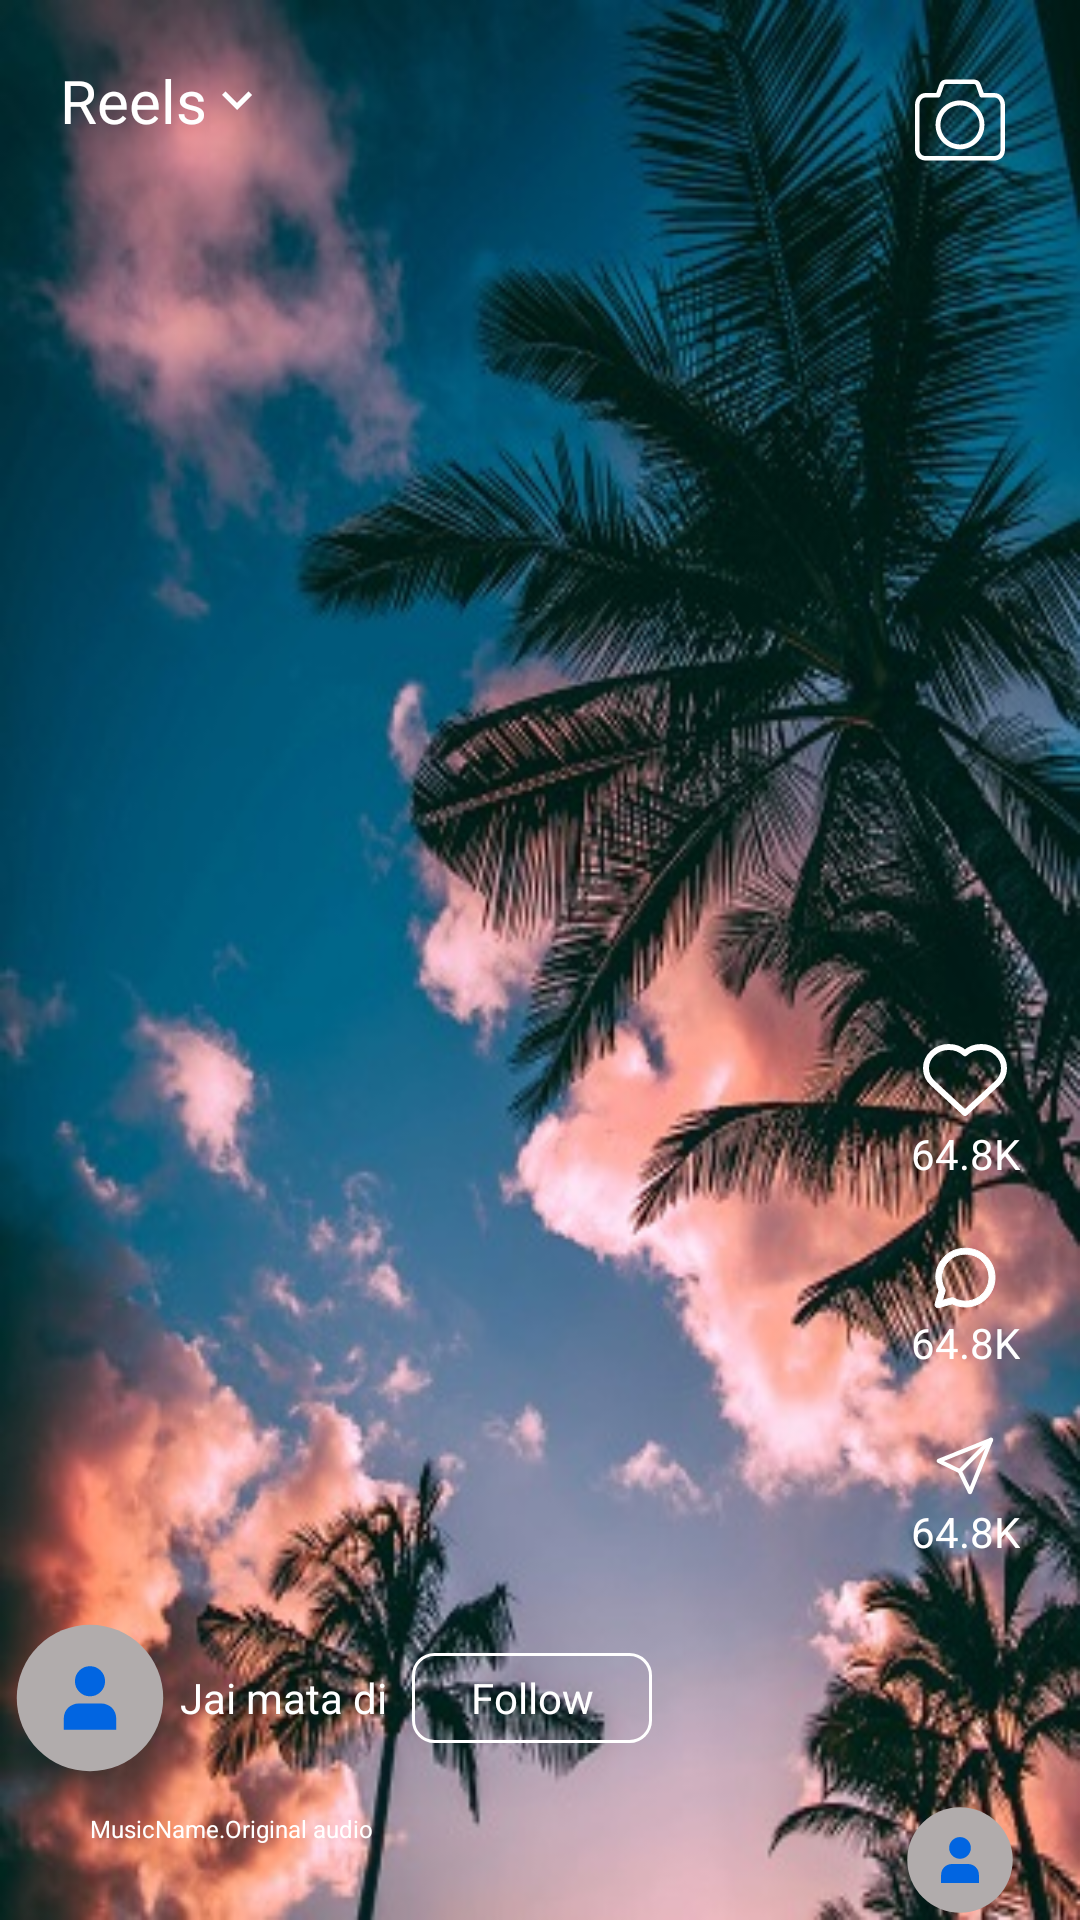

Android layout source for this screen:
<!-- AndroidManifest.xml: application theme Theme.Instagram -->
<!-- res/layout/reels_item.xml -->
<?xml version="1.0" encoding="utf-8"?>
<layout xmlns:android="http://schemas.android.com/apk/res/android"
    xmlns:app="http://schemas.android.com/apk/res-auto">

    <androidx.constraintlayout.widget.ConstraintLayout
        android:layout_width="match_parent"
        android:layout_height="match_parent"
        android:layout_marginBottom="?actionBarSize"
        android:background="#80000000">
        <ImageView
            android:layout_width="match_parent"
            android:layout_height="match_parent"
            android:scaleType="fitXY"
            android:src="@drawable/img" />

        <TextView
            android:layout_width="wrap_content"
            android:layout_height="wrap_content"
            android:layout_margin="20dp"
            android:drawableEnd="@drawable/baseline_keyboard_arrow_down_24"
            android:text="Reels"
            android:textColor="@color/white"
            android:textSize="20sp"
            app:layout_constraintStart_toStartOf="parent"
            app:layout_constraintTop_toTopOf="parent" />

        <ImageView
            android:layout_width="40dp"
            android:layout_height="40dp"
            android:layout_marginTop="20dp"
            android:layout_marginEnd="20dp"
            android:padding="2dp"
            android:src="@drawable/camra"
            app:layout_constraintEnd_toEndOf="parent"
            app:layout_constraintTop_toTopOf="parent" />

        <ImageView
            android:id="@+id/reels_profile"
            android:layout_width="40dp"
            android:layout_height="40dp"
            android:layout_marginTop="20dp"
            android:layout_marginEnd="20dp"
            android:padding="2dp"
            android:src="@drawable/profile_icon"
            app:layout_constraintBottom_toBottomOf="parent"
            app:layout_constraintEnd_toEndOf="parent" />

        <ImageView
            android:id="@+id/reels_three_dot"
            android:layout_width="40dp"
            android:layout_height="40dp"
            android:layout_marginEnd="20dp"
            android:layout_marginBottom="20dp"
            android:padding="2dp"
            android:src="@drawable/baseline_more_vert_24"
            app:layout_constraintBottom_toTopOf="@+id/reels_profile"
            app:layout_constraintEnd_toEndOf="parent" />

        <TextView
            android:id="@+id/reels_send_text"
            android:layout_width="wrap_content"
            android:layout_height="wrap_content"
            android:layout_marginEnd="20dp"
            android:layout_marginBottom="20dp"
            android:drawableTop="@drawable/send"
            android:text="64.8K"
            android:textColor="@color/white"
            app:layout_constraintBottom_toTopOf="@+id/reels_three_dot"
            app:layout_constraintEnd_toEndOf="parent" />

        <TextView
            android:id="@+id/reels_comment_text"
            android:layout_width="wrap_content"
            android:layout_height="wrap_content"
            android:layout_marginEnd="20dp"
            android:layout_marginBottom="20dp"
            android:drawableTop="@drawable/comment"
            android:text="64.8K"
            android:textColor="@color/white"
            app:layout_constraintBottom_toTopOf="@+id/reels_send_text"
            app:layout_constraintEnd_toEndOf="parent" />

        <TextView
            android:id="@+id/reels_likes_text"
            android:layout_width="wrap_content"
            android:layout_height="wrap_content"
            android:layout_marginEnd="20dp"
            android:layout_marginBottom="20dp"
            android:drawableTop="@drawable/heart"
            android:text="64.8K"
            android:textColor="@color/white"
            app:layout_constraintBottom_toTopOf="@+id/reels_comment_text"
            app:layout_constraintEnd_toEndOf="parent" />

        <TextView
            android:id="@+id/reels_about"
            android:layout_width="wrap_content"
            android:layout_height="wrap_content"
            android:layout_marginStart="20dp"
            android:layout_marginBottom="20dp"
            android:background="@drawable/text_background"
            android:paddingStart="10dp"
            android:paddingTop="5dp"
            android:paddingEnd="10dp"
            android:paddingBottom="5dp"
            android:text="MusicName.Original audio"
            android:textColor="@color/white"
            android:textSize="8sp"
            app:layout_constraintBottom_toBottomOf="parent"
            app:layout_constraintStart_toStartOf="parent" />

        <RelativeLayout
            android:id="@+id/reels_item_relativeLayout"
            android:layout_width="wrap_content"
            android:layout_height="wrap_content"
            android:layout_marginStart="5dp"
            android:layout_marginBottom="8dp"
            app:layout_constraintBottom_toTopOf="@+id/reels_about"
            app:layout_constraintStart_toStartOf="parent">

            <com.google.android.material.imageview.ShapeableImageView
                android:id="@+id/reels_profile_image"
                android:layout_width="50dp"
                android:layout_height="50dp"
                android:src="@drawable/profile_icon"
                app:shapeAppearanceOverlay="@style/circularImage" />

            <TextView
                android:id="@+id/reels_profile_name"
                android:layout_width="wrap_content"
                android:layout_height="wrap_content"
                android:layout_centerInParent="true"
                android:layout_marginStart="5dp"
                android:layout_toRightOf="@+id/reels_profile_image"
                android:gravity="center"
                android:text="Jai mata di "
                android:textColor="@color/white" />

            <TextView
                android:id="@+id/createNewAccount"
                android:layout_width="80dp"
                android:layout_height="30dp"
                android:layout_centerInParent="true"
                android:layout_marginStart="5dp"
                android:layout_toRightOf="@+id/reels_profile_name"
                android:background="@drawable/follow_background"
                android:gravity="center"
                android:text="Follow"
                android:textAlignment="center"
                android:textColor="@color/white"
                android:textSize="14sp" />
        </RelativeLayout>
    </androidx.constraintlayout.widget.ConstraintLayout>
</layout>
<!-- resources referenced by this layout -->
<resources>
  <color name="white">#FFFFFFFF</color>
  <!-- drawable baseline_keyboard_arrow_down_24 (drawable) -->
  <vector xmlns:android="http://schemas.android.com/apk/res/android"
      android:width="20dp"
      android:height="20dp"
      android:tint="#FFFFFF"
      android:viewportWidth="24"
      android:viewportHeight="24">
      <path
          android:fillColor="@android:color/white"
          android:pathData="M7.41,8.59L12,13.17l4.59,-4.58L18,10l-6,6 -6,-6 1.41,-1.41z" />
  </vector>
  <!-- drawable follow_background (drawable) -->
  <?xml version="1.0" encoding="utf-8"?>
  <shape xmlns:android="http://schemas.android.com/apk/res/android">
      <stroke
          android:width="1dp"
          android:color="#ffffff" />
      <corners android:radius="7dp" />
  </shape>
  <!-- drawable heart (drawable) -->
  <vector xmlns:android="http://schemas.android.com/apk/res/android"
      android:width="32dp"
      android:height="32dp"
      android:autoMirrored="true"
      android:viewportWidth="32"
      android:viewportHeight="32">
      <path
          android:fillColor="#00000000"
          android:pathData="M16,8.064c-2.974,-2.753 -7.796,-2.753 -10.77,0s-2.974,7.215 0,9.968L16,28l10.77,-9.968c2.974,-2.753 2.974,-7.215 0,-9.968S18.974,5.312 16,8.064z"
          android:strokeWidth="2"
          android:strokeColor="#FFFFFF"
          android:strokeLineCap="round"
          android:strokeLineJoin="round" />
  </vector>
  <!-- drawable profile_icon (drawable) -->
  <vector xmlns:android="http://schemas.android.com/apk/res/android"
      android:width="24dp"
      android:height="24dp"
      android:autoMirrored="true"
      android:viewportWidth="512"
      android:viewportHeight="512">
      <path
          android:fillColor="#B1ACAC"
          android:pathData="M256,256m-250,0a250,250 0,1 1,500 0a250,250 0,1 1,-500 0" />
      <path
          android:fillColor="#0165E1"
          android:pathData="M256,198.8m-51.4,0a51.4,51.4 0,1 1,102.8 0a51.4,51.4 0,1 1,-102.8 0" />
      <path
          android:fillColor="#0165E1"
          android:pathData="M294.7,275.1h-77.4c-28.1,0 -50.8,22.7 -50.8,50.8v38.7h179v-38.7C345.5,297.9 322.7,275.1 294.7,275.1z" />
  </vector>
  <!-- drawable send (drawable) -->
  <vector xmlns:android="http://schemas.android.com/apk/res/android"
      android:width="24dp"
      android:height="24dp"
      android:autoMirrored="true"
      android:viewportWidth="512"
      android:viewportHeight="512">
      <path
          android:fillColor="#FFFFFF"
          android:pathData="M291.48,449.94A15,15 0,0 1,278 441.5L207.5,296.57 62.57,226.08a15,15 0,0 1,1 -27.41L435.48,49.08A15,15 0,0 1,455 68.6L305.4,440.54A15,15 0,0 1,292 449.93ZM106.1,213.94 L225.28,271.94a15,15 0,0 1,6.93 6.93l58,119.18L414,90Z" />
      <path
          android:fillColor="#FFFFFF"
          android:pathData="M218.72,300.35a15,15 0,0 1,-10.6 -25.61L430.47,52.39a15,15 0,1 1,21.21 21.22L229.33,296A15,15 0,0 1,218.72 300.35Z" />
  </vector>
  <style name="circularImage">
          <item name="cornerFamily">rounded
          </item>
          <item name="cornerSize">
              50%
          </item>
      </style>
  <style name="Theme.Instagram" parent="Base.Theme.Instagram">
          <item name="android:statusBarColor">@android:color/white</item>
          <item name="android:windowLightStatusBar">true</item>
      </style>
  <style name="Base.Theme.Instagram" parent="Theme.Material3.DayNight.NoActionBar">
          
          <item name="colorPrimary">@color/my_light_primary</item>
      </style>
  <color name="my_light_primary">#666262</color>
</resources>
